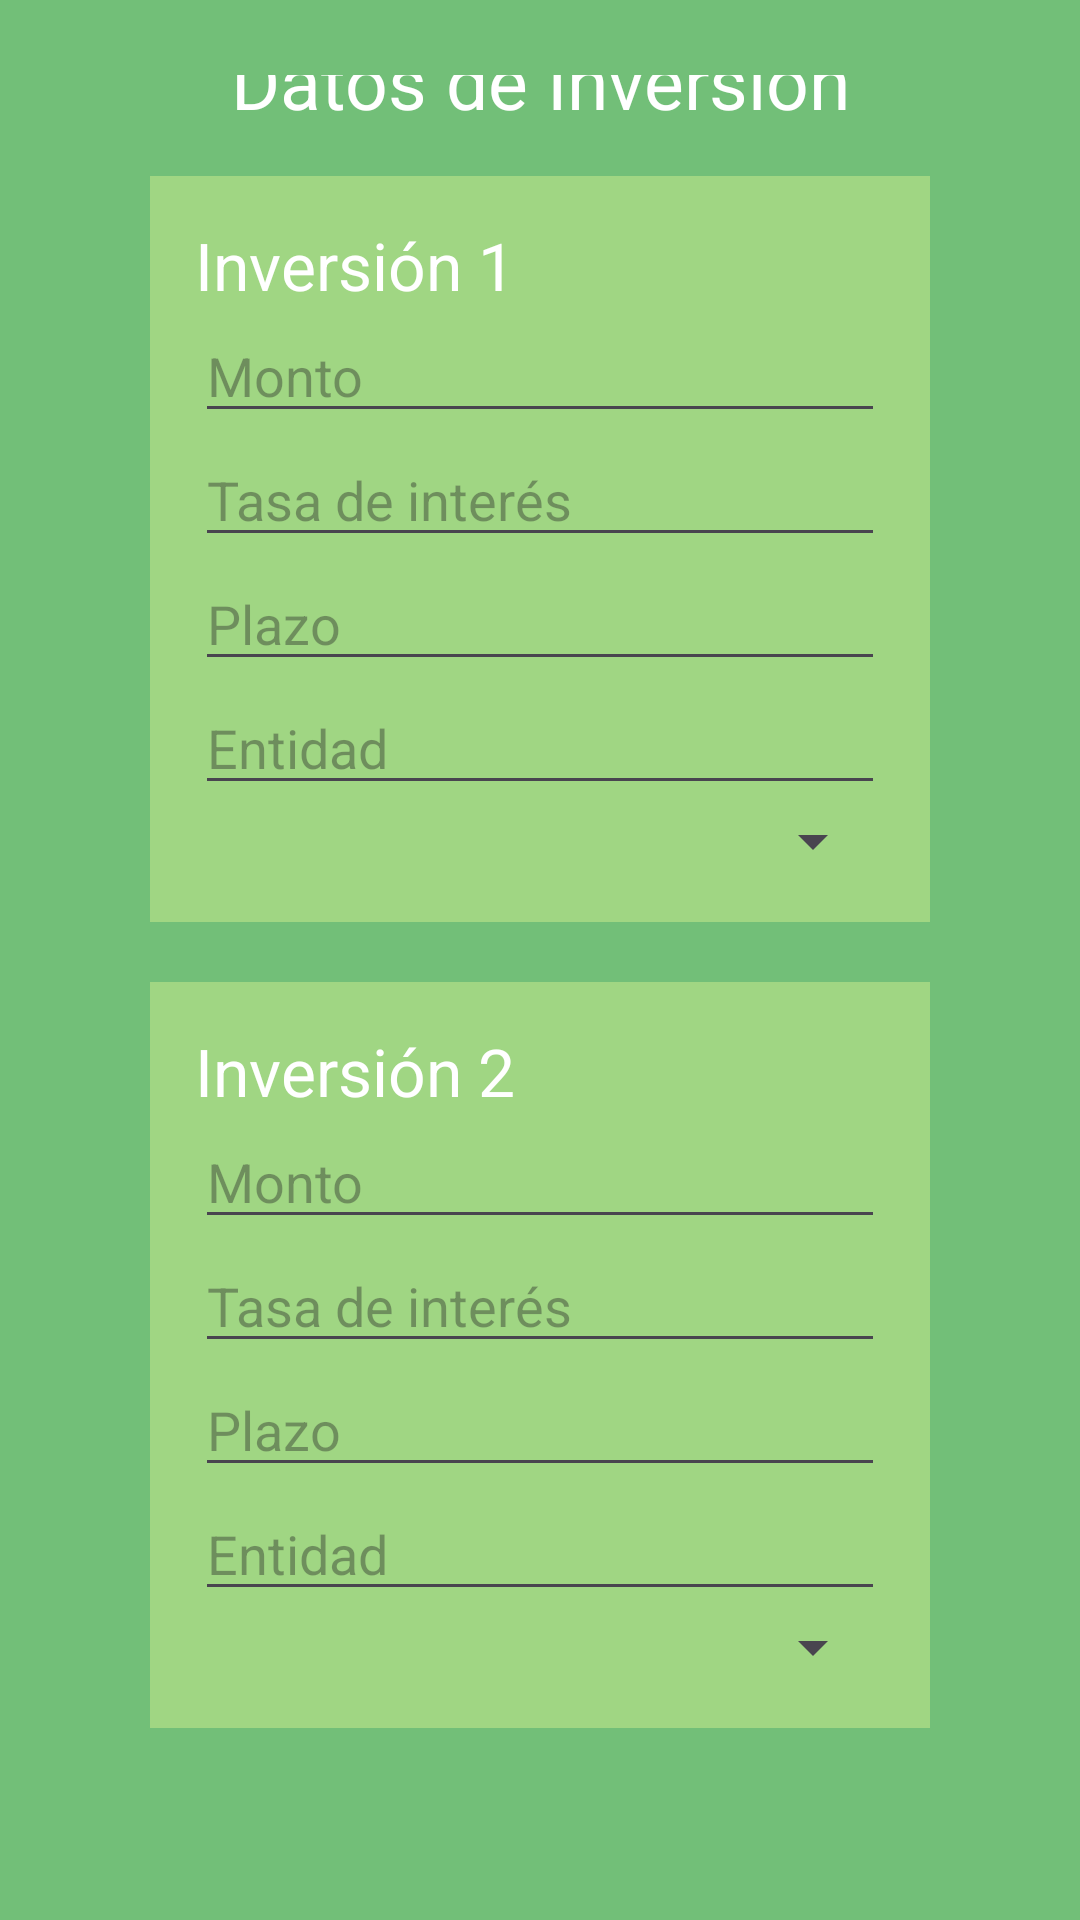

Reconstruct the res/layout file that produces this screen, plus the resources it refers to.
<!-- AndroidManifest.xml: application theme Theme.DesarrolloMobile_TPIntegrador -->
<!-- res/layout/activity_datos.xml -->
<?xml version="1.0" encoding="utf-8"?>
<LinearLayout xmlns:android="http://schemas.android.com/apk/res/android"
    xmlns:app="http://schemas.android.com/apk/res-auto"
    xmlns:tools="http://schemas.android.com/tools"
    android:id="@+id/main"
    android:layout_width="match_parent"
    android:layout_height="match_parent"
    android:paddingHorizontal="50dp"
    android:paddingVertical="25dp"
    android:orientation="vertical"
    android:gravity="center"
    android:background="#72BF78"
    tools:context=".MainActivity">

    <TextView
        android:layout_width="match_parent"
        android:layout_height="wrap_content"
        android:textSize="25sp"
        android:textAlignment="center"
        android:layout_marginBottom="15dp"
        android:textColor="#ffffff"
        android:text="Datos de Inversión"/>

    <LinearLayout
        android:layout_width="match_parent"
        android:layout_height="wrap_content"
        android:padding="15dp"
        android:layout_marginBottom="20dp"
        android:orientation="vertical"
        android:background="#A0D683">
        <TextView
            android:layout_width="match_parent"
            android:layout_height="wrap_content"
            android:textSize="22sp"
            android:textColor="#ffffff"
            android:text="Inversión 1"/>
        <EditText
            android:id="@+id/monto_1"
            android:layout_width="match_parent"
            android:layout_height="wrap_content"
            android:hint="Monto"/>
        <EditText
            android:id="@+id/tasa_interes_1"
            android:layout_width="match_parent"
            android:layout_height="wrap_content"
            android:hint="Tasa de interés"/>
        <EditText
            android:id="@+id/plazo_1"
            android:layout_width="match_parent"
            android:layout_height="wrap_content"
            android:hint="Plazo"/>
        <EditText
            android:id="@+id/entidad_1"
            android:layout_width="match_parent"
            android:layout_height="wrap_content"
            android:hint="Entidad"/>
        <Spinner
            android:id="@+id/tipo_inversion_1"
            android:layout_width="match_parent"
            android:layout_height="wrap_content"/>
    </LinearLayout>
    <LinearLayout
        android:layout_width="match_parent"
        android:layout_height="wrap_content"
        android:padding="15dp"
        android:layout_marginBottom="20dp"
        android:orientation="vertical"
        android:background="#A0D683">
        <TextView
            android:layout_width="match_parent"
            android:layout_height="wrap_content"
            android:textSize="22sp"
            android:textColor="#ffffff"
            android:text="Inversión 2"/>
        <EditText
            android:id="@+id/monto_2"
            android:layout_width="match_parent"
            android:layout_height="wrap_content"
            android:hint="Monto"/>
        <EditText
            android:id="@+id/tasa_interes_2"
            android:layout_width="match_parent"
            android:layout_height="wrap_content"
            android:hint="Tasa de interés"/>
        <EditText
            android:id="@+id/plazo_2"
            android:layout_width="match_parent"
            android:layout_height="wrap_content"
            android:hint="Plazo"/>
        <EditText
            android:id="@+id/entidad_2"
            android:layout_width="match_parent"
            android:layout_height="wrap_content"
            android:hint="Entidad"/>
        <Spinner
            android:id="@+id/tipo_inversion_2"
            android:layout_width="match_parent"
            android:layout_height="wrap_content"/>
    </LinearLayout>

    <Button
        android:id="@+id/calcular"
        android:layout_width="match_parent"
        android:layout_height="wrap_content"
        android:textSize="20sp"
        android:backgroundTint="#A0D683"
        android:text="Calcular"/>

    <Button
        android:id="@+id/home"
        android:layout_width="match_parent"
        android:layout_height="wrap_content"
        android:textSize="20sp"
        android:layout_marginTop="30dp"
        android:backgroundTint="#A0D683"
        android:text="Volver al Home"/>
</LinearLayout>
<!-- resources referenced by this layout -->
<resources>
  <style name="Theme.DesarrolloMobile_TPIntegrador" parent="Base.Theme.DesarrolloMobile_TPIntegrador" />
  <style name="Base.Theme.DesarrolloMobile_TPIntegrador" parent="Theme.Material3.DayNight.NoActionBar">
          
          
      </style>
</resources>
